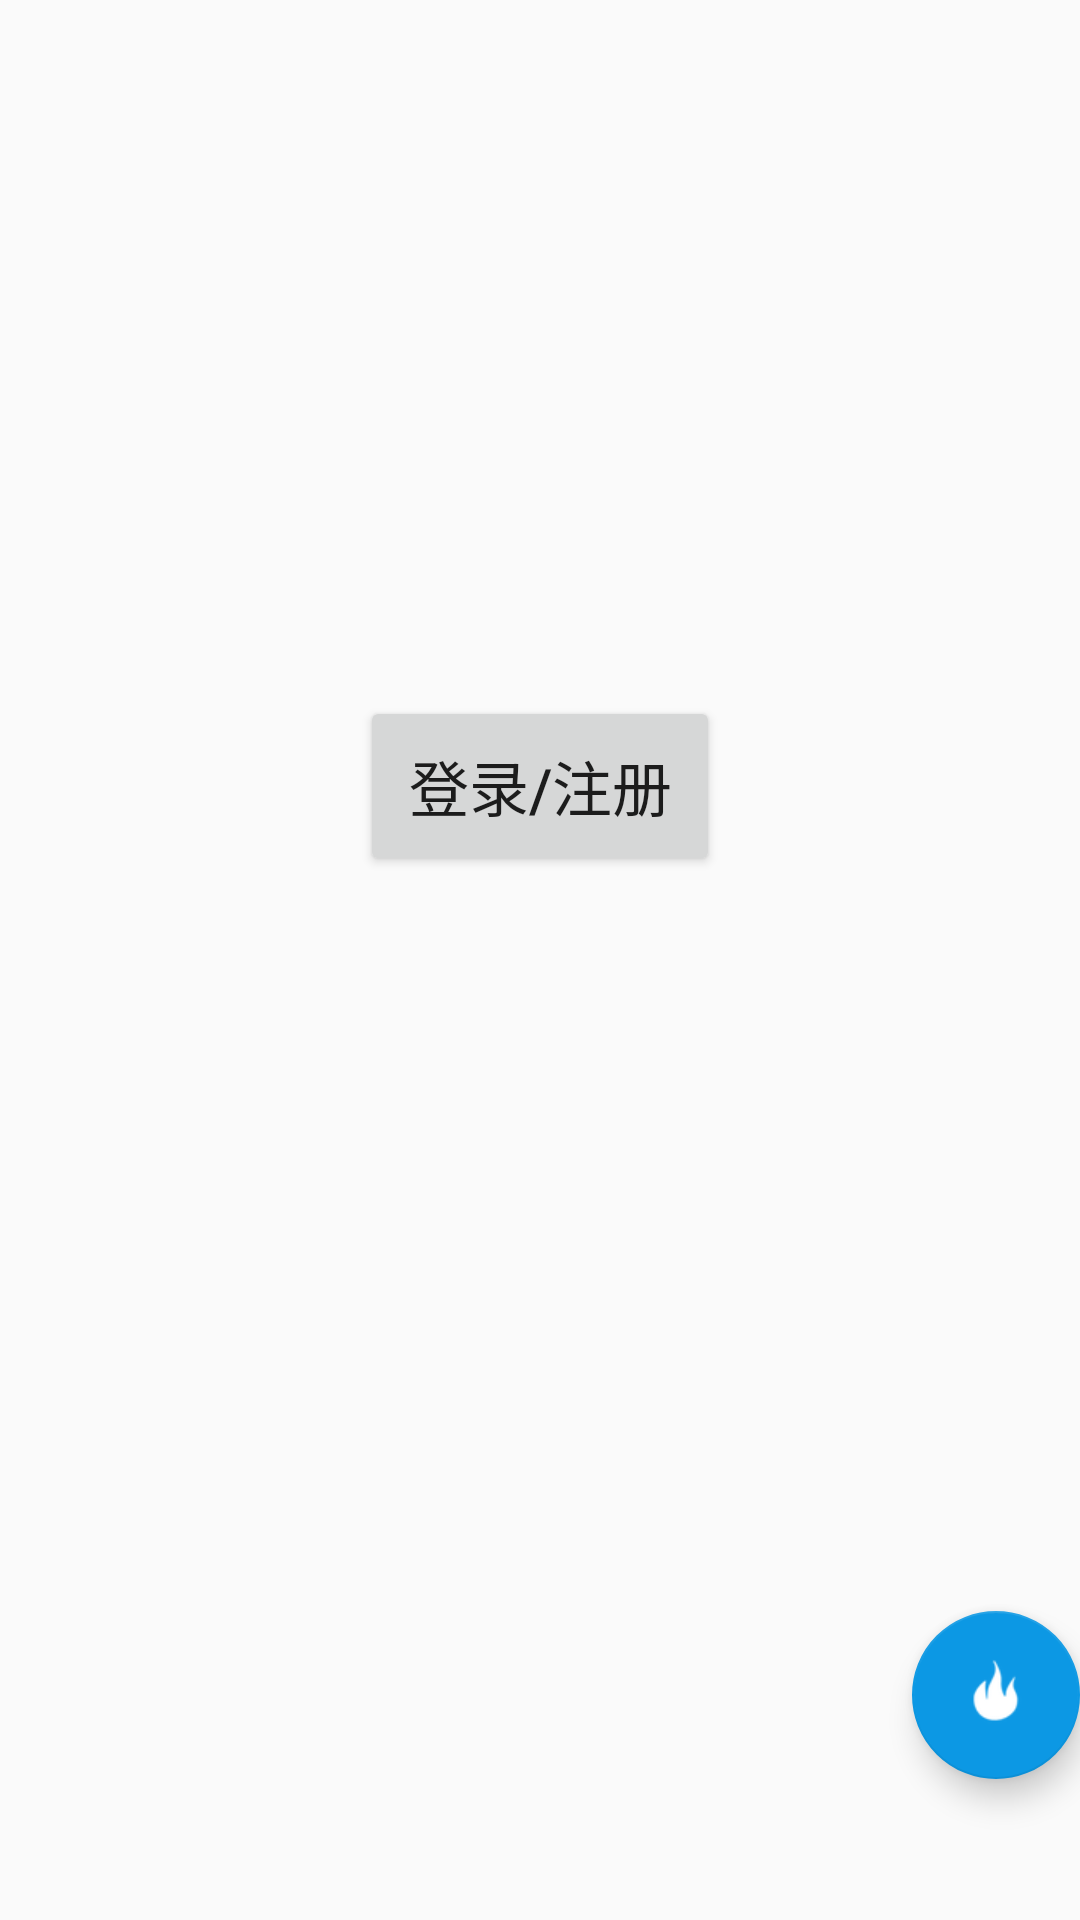

The Android layout XML behind this screen, and the referenced resources:
<!-- AndroidManifest.xml: application theme AppTheme.WithoutActionBar -->
<!-- res/layout/fragment_page2.xml -->
<?xml version="1.0" encoding="utf-8"?>
<RelativeLayout xmlns:android="http://schemas.android.com/apk/res/android"
    android:layout_width="match_parent"
    android:layout_height="match_parent"
    xmlns:app="http://schemas.android.com/apk/res-auto">
    <Button
        android:layout_width="120dp"
        android:layout_height="60dp"
        android:text="登录/注册"
        android:textSize="20sp"
        android:layout_alignParentTop="true"
        android:layout_centerHorizontal="true"
        android:layout_marginTop="232dp" />
    <android.support.design.widget.FloatingActionButton
        android:id="@+id/fab"
        android:layout_width="wrap_content"
        android:layout_height="wrap_content"
        android:layout_gravity="end|bottom"
        app:backgroundTint="#0c98e4"
        android:src="@drawable/ic_hot_white_24dp"
        android:layout_marginBottom="47dp"
        android:layout_alignParentBottom="true"
        android:layout_alignParentRight="true"
        android:layout_alignParentEnd="true" />
</RelativeLayout>
<!-- resources referenced by this layout -->
<resources>
  <!-- drawable ic_hot_white_24dp: png bitmap (drawable, 1267 bytes) -->
  <style name="AppTheme.WithoutActionBar">
          <item name="windowActionBar">false</item>
          <item name="windowNoTitle">true</item>
      </style>
</resources>
